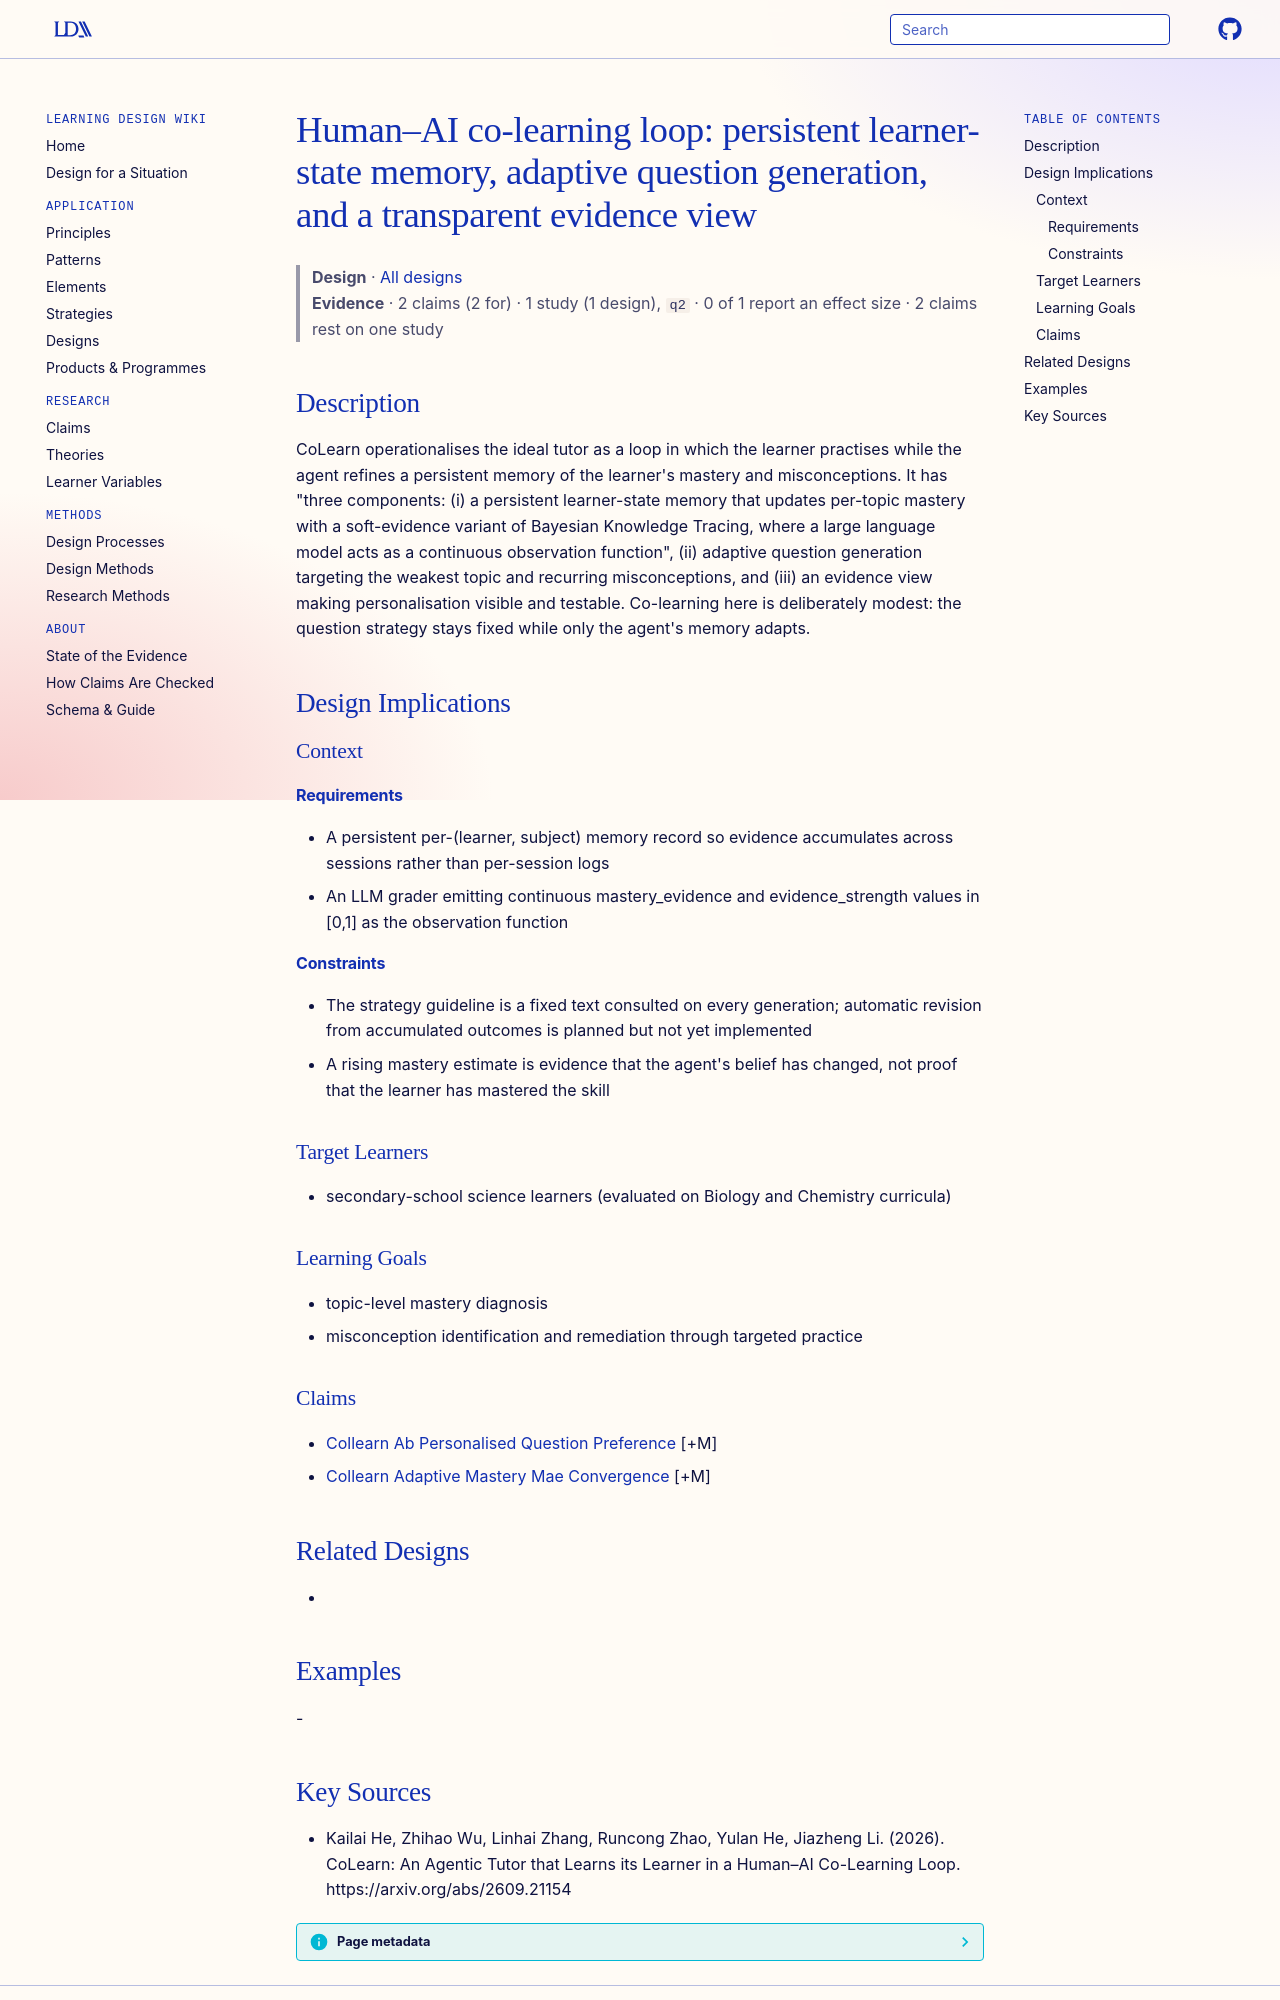

repository: Learning-Design-Alliance/learning-wiki · page: designs/collearn-human-ai-co-learning-loop/index.html · generator: mkdocs

---
type: design
id: collearn-human-ai-co-learning-loop
title: "Human–AI co-learning loop: persistent learner-state memory, adaptive question generation, and a transparent evidence view"
description: "CoLearn operationalises the ideal tutor as a loop in which the learner practises while the agent refines a persistent memory of the learner's mastery and misconceptions."
status: review
generated:
  by: "process:settle-candidates"
  at: 2026-10-10
sources:
  - id: kailai-he-2026
    resource: "https://arxiv.org/abs/2609.21154"
    title: "Kailai He, Zhihao Wu, Linhai Zhang, Runcong Zhao, Yulan He, Jiazheng Li. (2026). CoLearn: An Agentic Tutor that Learns its Learner in a Human–AI Co-Learning Loop. https://arxiv.org/abs/2609.21154"
    author: Kailai He, Zhihao Wu, Linhai Zhang, Runcong Zhao, Yulan He, Jiazheng Li
---

# Human–AI co-learning loop: persistent learner-state memory, adaptive question generation, and a transparent evidence view

> **Design** · [All designs](index.md)
> **Evidence** · 2 claims (2 for) · 1 study (1 design), `q2` · 0 of 1 report an effect size · 2 claims rest on one study

## Description
CoLearn operationalises the ideal tutor as a loop in which the learner practises while the agent refines a persistent memory of the learner's mastery and misconceptions. It has "three components: (i) a persistent learner-state memory that updates per-topic mastery with a soft-evidence variant of Bayesian Knowledge Tracing, where a large language model acts as a continuous observation function", (ii) adaptive question generation targeting the weakest topic and recurring misconceptions, and (iii) an evidence view making personalisation visible and testable. Co-learning here is deliberately modest: the question strategy stays fixed while only the agent's memory adapts.

## Design Implications

### Context
#### Requirements
- A persistent per-(learner, subject) memory record so evidence accumulates across sessions rather than per-session logs
- An LLM grader emitting continuous mastery_evidence and evidence_strength values in [0,1] as the observation function
#### Constraints
- The strategy guideline is a fixed text consulted on every generation; automatic revision from accumulated outcomes is planned but not yet implemented
- A rising mastery estimate is evidence that the agent's belief has changed, not proof that the learner has mastered the skill

### Target Learners
- secondary-school science learners (evaluated on Biology and Chemistry curricula)

### Learning Goals
- topic-level mastery diagnosis
- misconception identification and remediation through targeted practice

### Claims
- [Collearn Ab Personalised Question Preference](../claims/collearn-ab-personalised-question-preference.md) [+M]
- [Collearn Adaptive Mastery Mae Convergence](../claims/collearn-adaptive-mastery-mae-convergence.md) [+M]

## Related Designs
- 

## Examples
-
